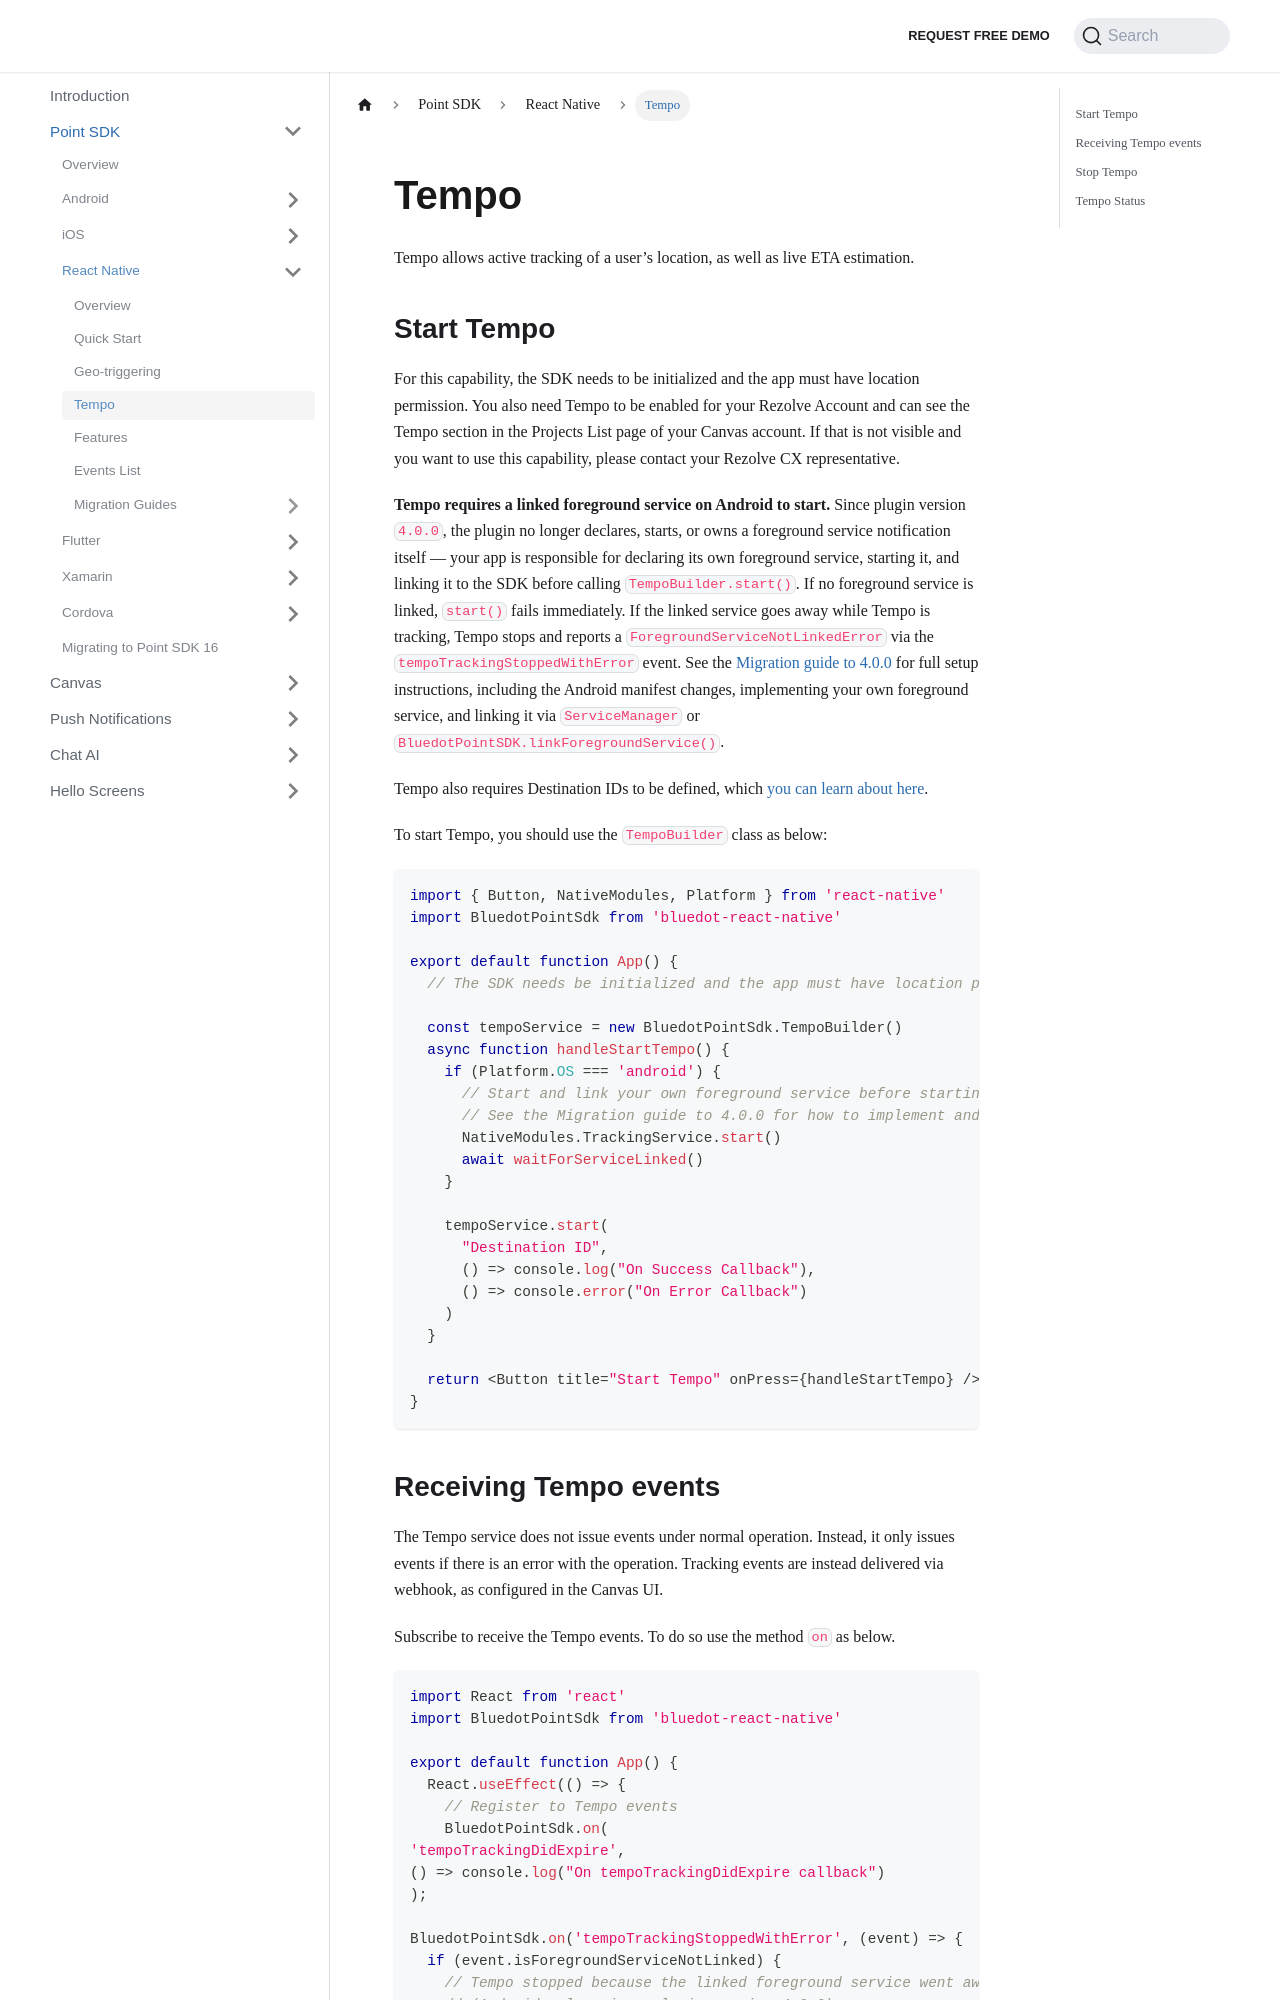

repository: Bluedot-Innovation/documentation · page: Point SDK/React Native/Tempo.html · generator: docusaurus

Tempo
==================

Tempo allows active tracking of a user’s location, as well as live ETA estimation.

Start Tempo
-----------

For this capability, the SDK needs to be initialized and the app must have location permission. You also need Tempo to be enabled for your Rezolve Account and can see the Tempo section in the Projects List page of your Canvas account. If that is not visible and you want to use this capability, please contact your Rezolve CX representative. 

**Tempo requires a linked foreground service on Android to start.** Since plugin version `4.0.0`, the plugin no longer declares, starts, or owns a foreground service notification itself — your app is responsible for declaring its own foreground service, starting it, and linking it to the SDK before calling `TempoBuilder.start()`. If no foreground service is linked, `start()` fails immediately. If the linked service goes away while Tempo is tracking, Tempo stops and reports a `ForegroundServiceNotLinkedError` via the `tempoTrackingStoppedWithError` event. See the [Migration guide to 4.0.0](./Migration%20Guides/Migration%20guide%20to%204.0.0.md) for full setup instructions, including the Android manifest changes, implementing your own foreground service, and linking it via `ServiceManager` or `BluedotPointSDK.linkForegroundService()`.

Tempo also requires Destination IDs to be defined, which [you can learn about here](../../Tempo/Create%20your%20destinations.md).

To start Tempo, you should use the `TempoBuilder`  class as below:

```js
import { Button, NativeModules, Platform } from 'react-native'
import BluedotPointSdk from 'bluedot-react-native'

export default function App() {
  // The SDK needs be initialized and the app must have location permissions.

  const tempoService = new BluedotPointSdk.TempoBuilder()
  async function handleStartTempo() {
    if (Platform.OS === 'android') {
      // Start and link your own foreground service before starting Tempo.
      // See the Migration guide to 4.0.0 for how to implement and link this service.
      NativeModules.TrackingService.start()
      await waitForServiceLinked()
    }

    tempoService.start(
      "Destination ID",
      () => console.log("On Success Callback"),
      () => console.error("On Error Callback")
    )
  }

  return <Button title="Start Tempo" onPress={handleStartTempo} />
}
```
